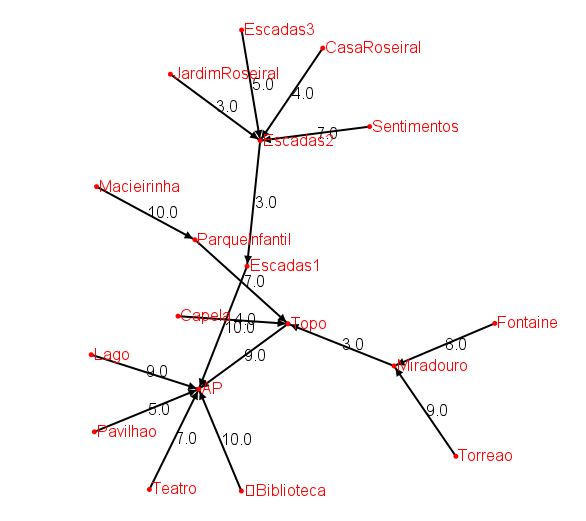

Values plotted in this chart, from the file beside it:
Pavilhao; AP; 5.0
Teatro; AP; 7.0
Topo; AP; 9.0
Lago; AP; 9.0
?Biblioteca; AP; 10.0
Escadas1; AP; 10.0
Miradouro; Topo; 3.0
Capela; Topo; 4.0
Escadas2; Escadas1; 3.0
ParqueInfantil; Topo; 7.0
JardimRoseiral; Escadas2; 3.0
CasaRoseiral; Escadas2; 4.0
Escadas3; Escadas2; 5.0
Fontaine; Miradouro; 8.0
Sentimentos; Escadas2; 7.0
Torreao; Miradouro; 9.0
Macieirinha; ParqueInfantil; 10.0
